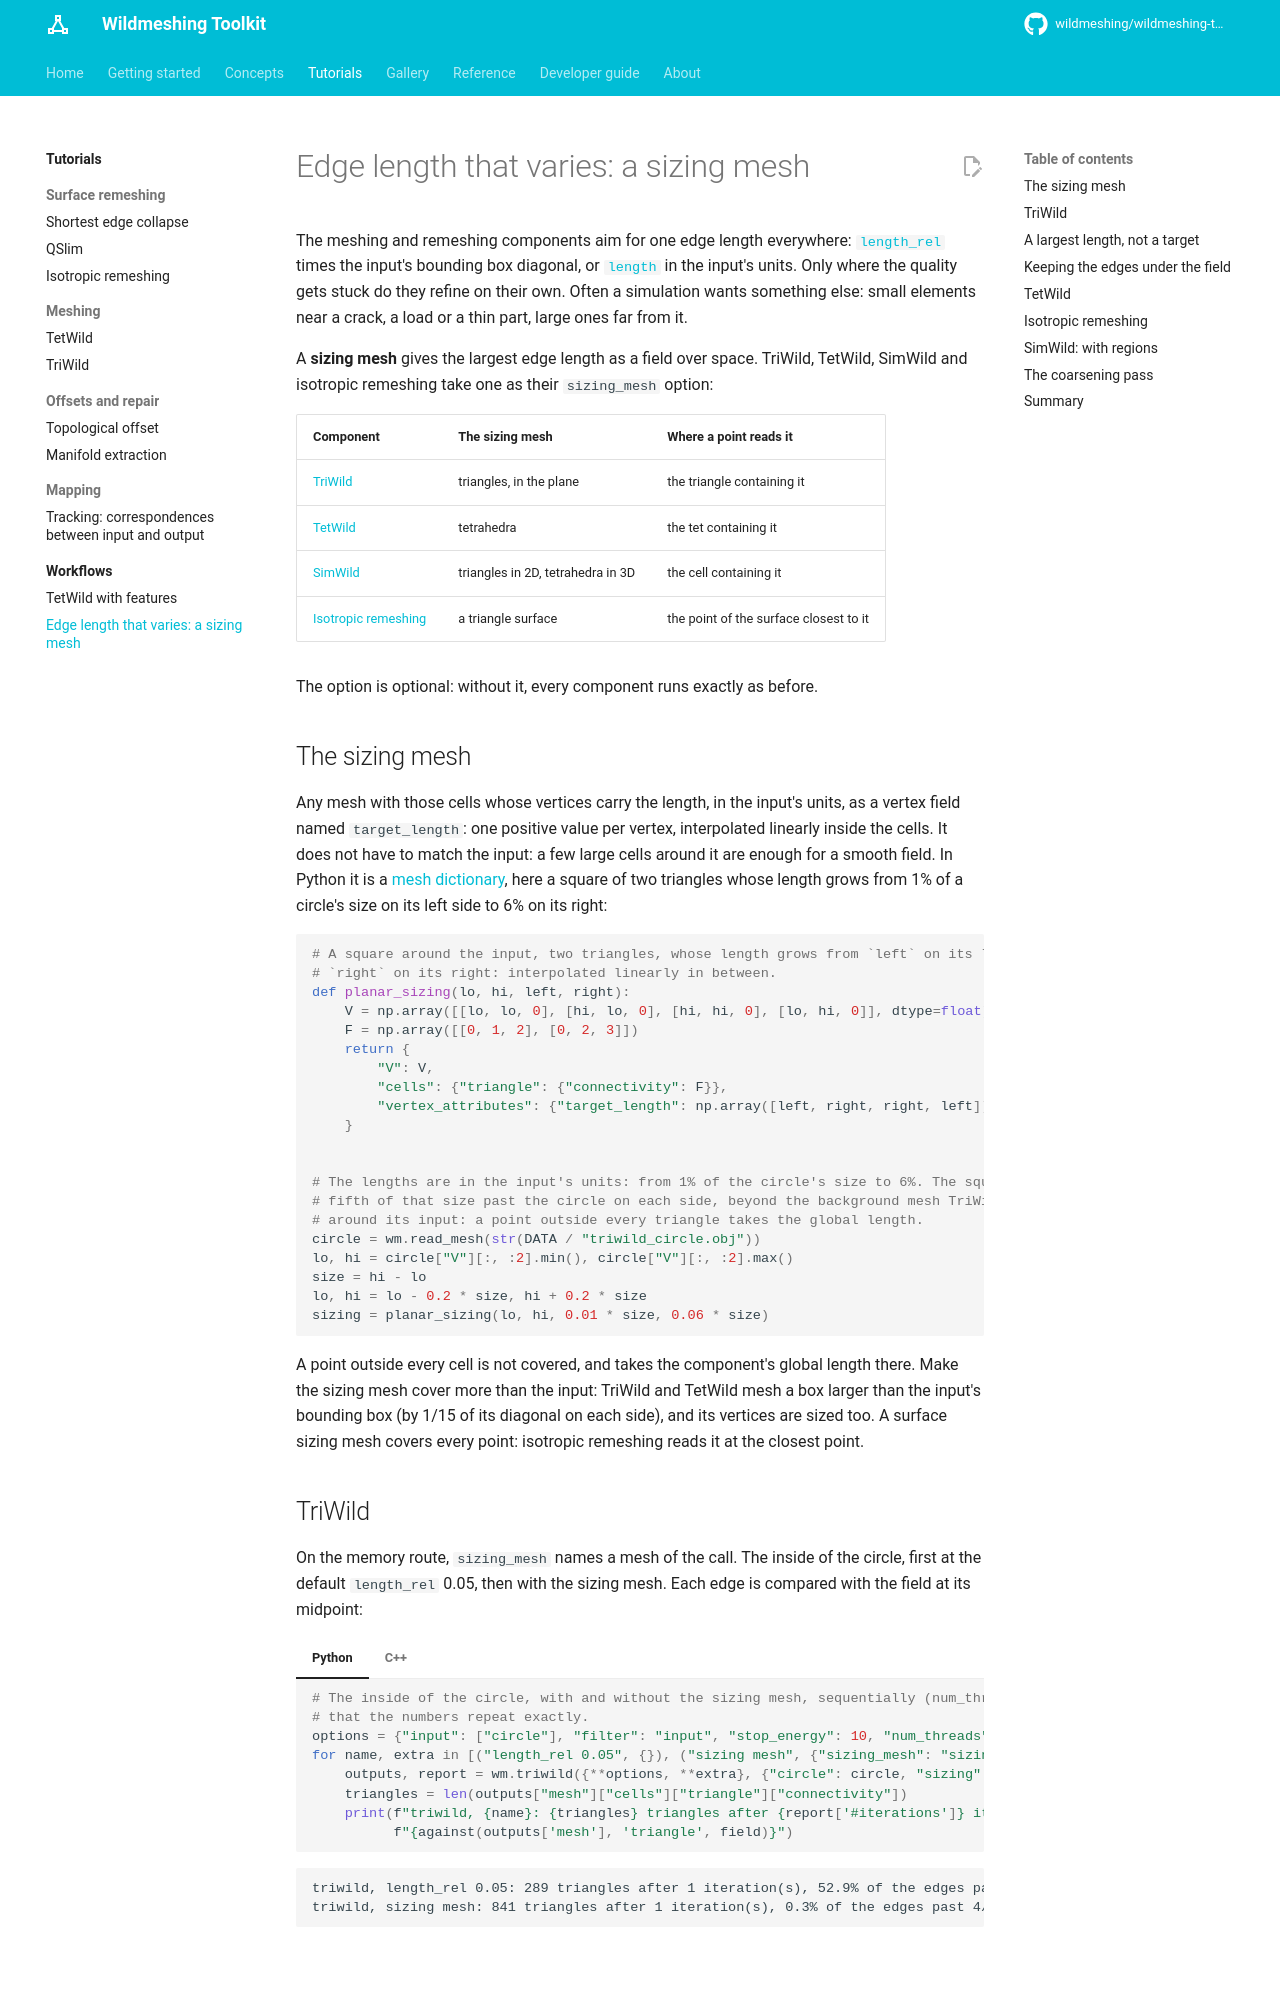

repository: wildmeshing/wildmeshing-toolkit · page: tutorials/workflows/sizing-mesh/index.html · generator: mkdocs

# Edge length that varies: a sizing mesh

The meshing and remeshing components aim for one edge length everywhere:
[`length_rel`](../../reference/tetwild.md#length_rel) times the input's bounding box diagonal, or
[`length`](../../reference/tetwild.md#length) in the input's units. Only where the quality gets
stuck do they refine on their own. Often a simulation wants something else: small elements near a
crack, a load or a thin part, large ones far from it.

A **sizing mesh** gives the largest edge length as a field over space. TriWild, TetWild, SimWild
and isotropic remeshing take one as their `sizing_mesh` option:

| Component | The sizing mesh | Where a point reads it |
|---|---|---|
| [TriWild](../triwild.md) | triangles, in the plane | the triangle containing it |
| [TetWild](../tetwild.md) | tetrahedra | the tet containing it |
| [SimWild](../../reference/simwild.md#sizing_mesh) | triangles in 2D, tetrahedra in 3D | the cell containing it |
| [Isotropic remeshing](../isotropic_remeshing.md) | a triangle surface | the point of the surface closest to it |

The option is optional: without it, every component runs exactly as before.

## The sizing mesh

Any mesh with those cells whose vertices carry the length, in the input's units, as a vertex field
named `target_length`: one positive value per vertex, interpolated linearly inside the cells. It
does not have to match the input: a few large cells around it are enough for a smooth field. In
Python it is a [mesh dictionary](../../in-memory-io.md), here a square of two triangles whose
length grows from 1% of a circle's size on its left side to 6% on its right:

```python
--8<-- "docs/examples/python/workflow_sizing_mesh.py:build"
```

A point outside every cell is not covered, and takes the component's global length there. Make
the sizing mesh cover more than the input: TriWild and TetWild mesh a box larger than the input's
bounding box (by 1/15 of its diagonal on each side), and its vertices are sized too. A surface
sizing mesh covers every point: isotropic remeshing reads it at the closest point.
